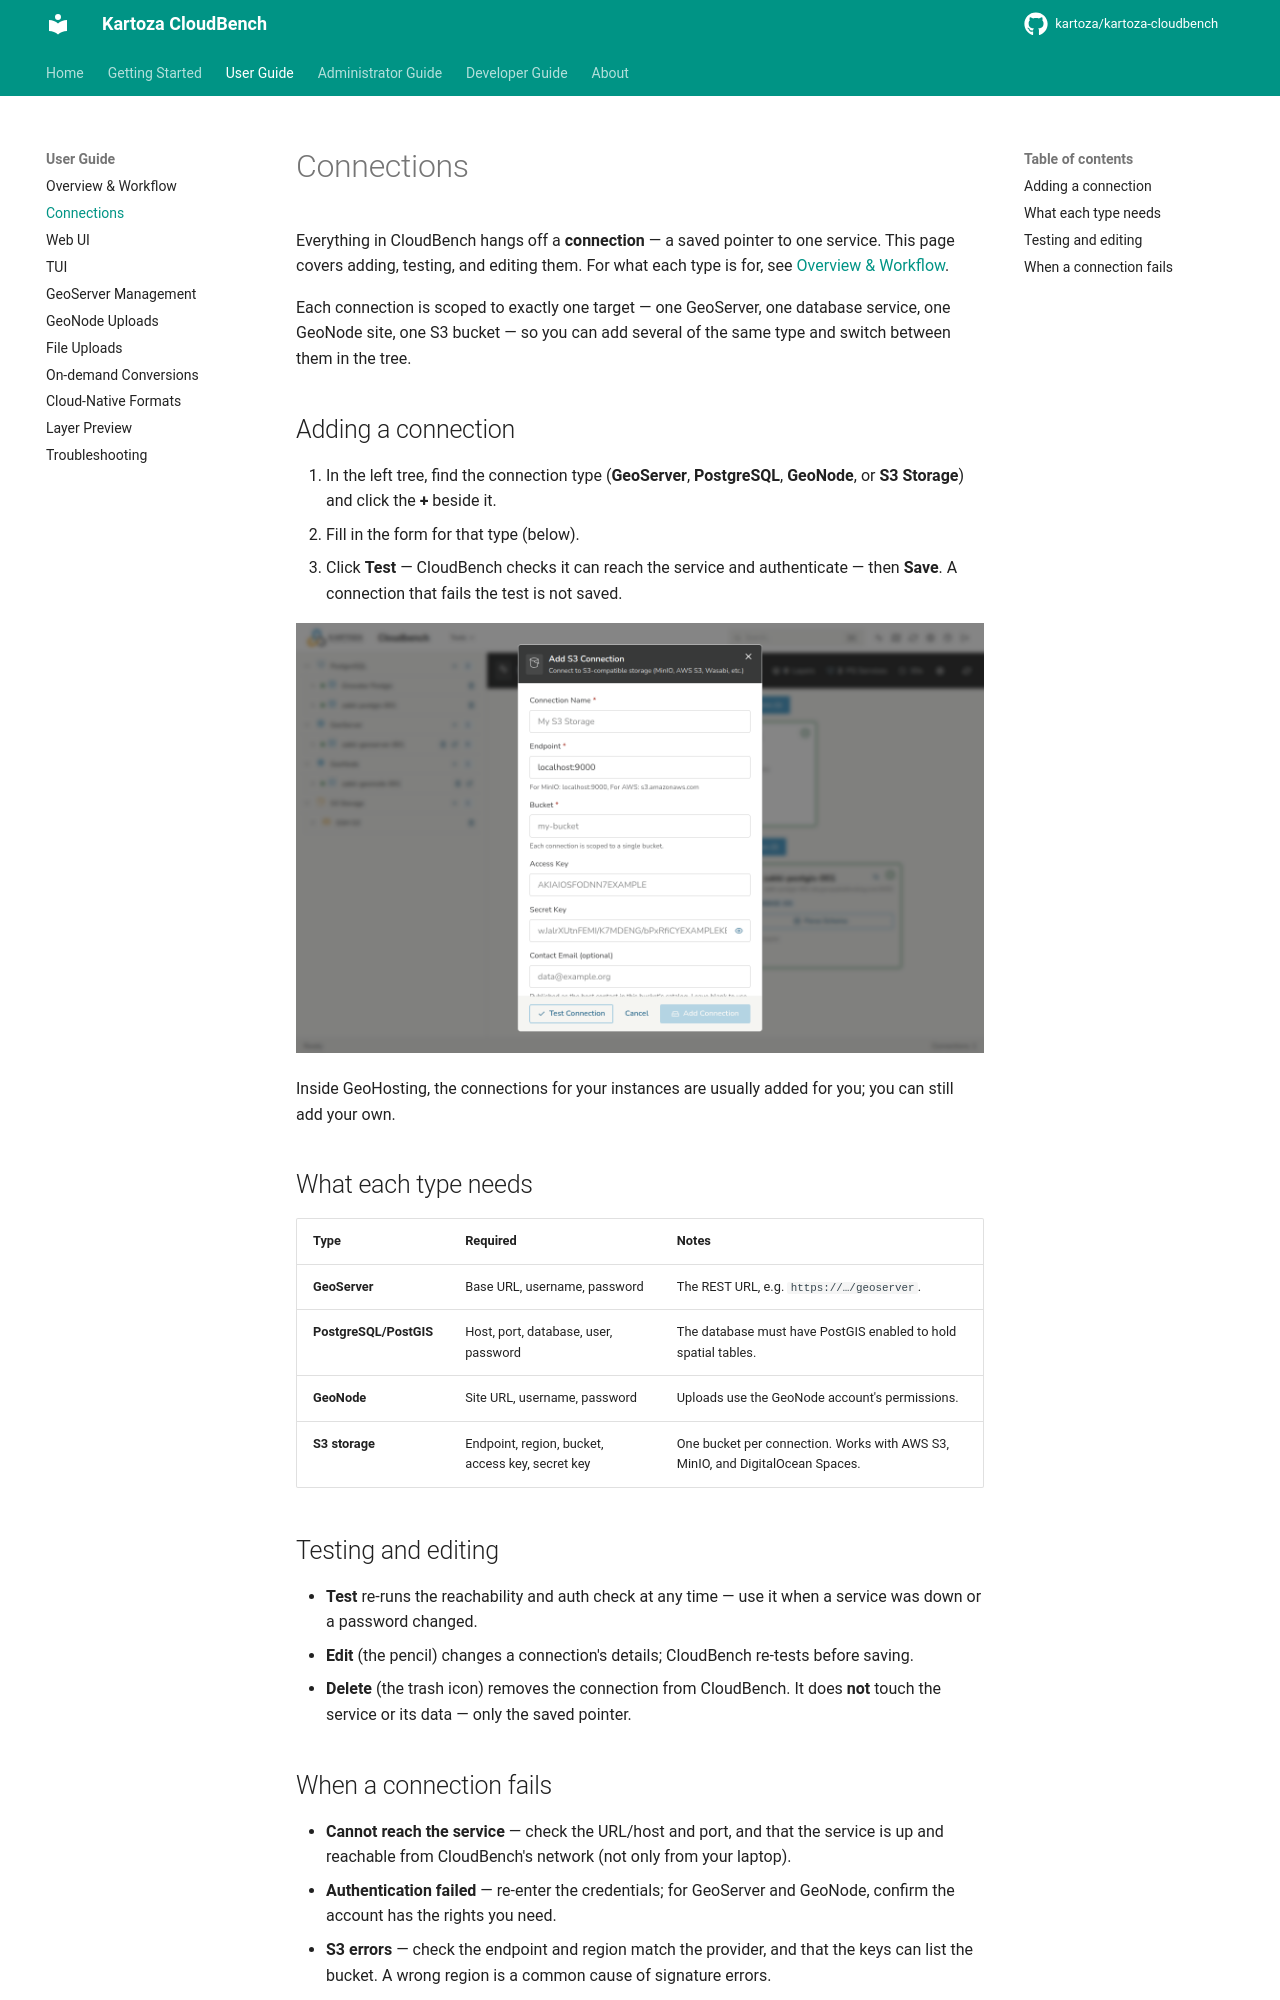

repository: kartoza/kartoza-cloudbench · page: user-guide/connections/index.html · generator: mkdocs

# Connections

Everything in CloudBench hangs off a **connection** — a saved pointer to one
service. This page covers adding, testing, and editing them. For what each
type is for, see [Overview & Workflow](overview.md).

Each connection is scoped to exactly one target — one GeoServer, one database
service, one GeoNode site, one S3 bucket — so you can add several of the same
type and switch between them in the tree.

## Adding a connection

1. In the left tree, find the connection type (**GeoServer**, **PostgreSQL**,
   **GeoNode**, or **S3 Storage**) and click the **+** beside it.
2. Fill in the form for that type (below).
3. Click **Test** — CloudBench checks it can reach the service and
   authenticate — then **Save**. A connection that fails the test is not saved.

![The Add S3 Connection dialog — name, endpoint, bucket, and access keys, with Test Connection and Add Connection](images/add-s3-connection.png)

Inside GeoHosting, the connections for your instances are usually added for
you; you can still add your own.

## What each type needs

| Type | Required | Notes |
| --- | --- | --- |
| **GeoServer** | Base URL, username, password | The REST URL, e.g. `https://…/geoserver`. |
| **PostgreSQL/PostGIS** | Host, port, database, user, password | The database must have PostGIS enabled to hold spatial tables. |
| **GeoNode** | Site URL, username, password | Uploads use the GeoNode account's permissions. |
| **S3 storage** | Endpoint, region, bucket, access key, secret key | One bucket per connection. Works with AWS S3, MinIO, and DigitalOcean Spaces. |

## Testing and editing

- **Test** re-runs the reachability and auth check at any time — use it when a
  service was down or a password changed.
- **Edit** (the pencil) changes a connection's details; CloudBench re-tests
  before saving.
- **Delete** (the trash icon) removes the connection from CloudBench. It does
  **not** touch the service or its data — only the saved pointer.
